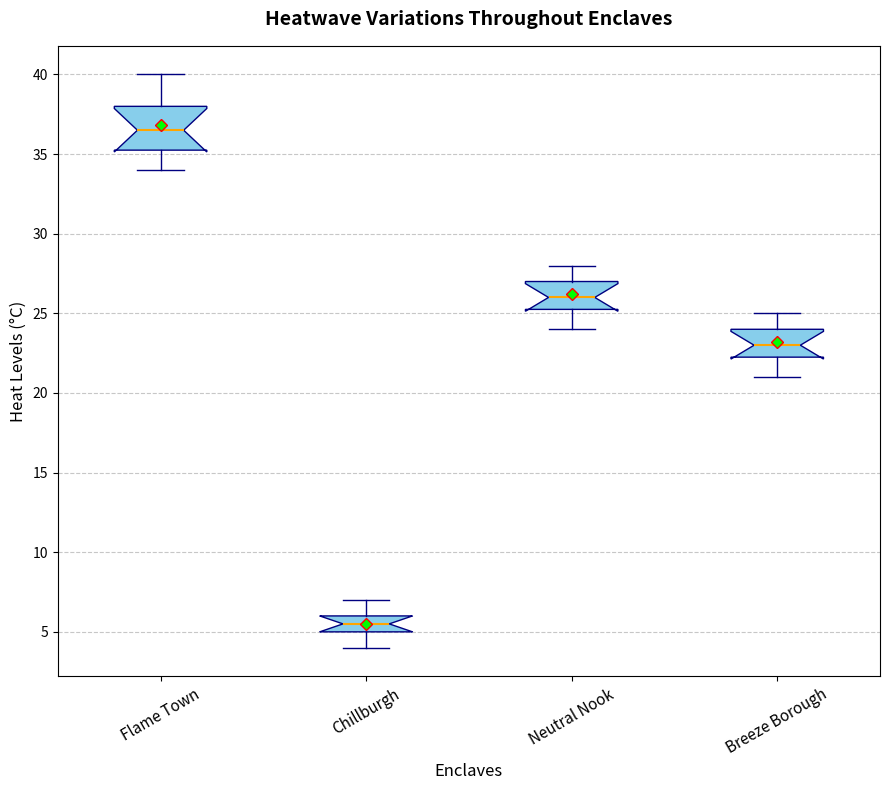

This chart was generated by the following Python code:
import matplotlib.pyplot as plt
import numpy as np

# Define cities
cities = ["Flame Town", "Chillburgh", "Neutral Nook", "Breeze Borough"]

# Define temperature data for summer
summer_temperatures = [
    [35, 36, 38, 40, 39, 34, 37, 35, 38, 36],  # Inferno City
    [5, 6, 7, 4, 6, 5, 4, 7, 6, 5],  # Frostville
    [25, 26, 24, 27, 28, 26, 25, 27, 28, 26],  # Temperate Town
    [22, 23, 25, 24, 23, 22, 21, 24, 25, 23]   # Zephyr Zone
]

fig, ax = plt.subplots(figsize=(9, 8))

# Boxplot for summer temperatures with shuffled colors
bp = ax.boxplot(summer_temperatures, vert=True, patch_artist=True, showmeans=True, notch=True,
                boxprops=dict(facecolor="skyblue", color="navy"),
                medianprops=dict(color="orange", linewidth=1.5),
                meanprops=dict(marker='D', markeredgecolor='red', markerfacecolor='lime'),
                whiskerprops=dict(color="navy"), capprops=dict(color="navy"))

ax.set_xticklabels(cities, fontsize=11, rotation=30)
ax.set_title("Heatwave Variations Throughout Enclaves", fontsize=14, fontweight='bold', pad=15)
ax.set_xlabel("Enclaves", fontsize=12)
ax.set_ylabel("Heat Levels (°C)", fontsize=12)
ax.yaxis.grid(True, linestyle='--', alpha=0.7)

plt.tight_layout()
plt.show()
